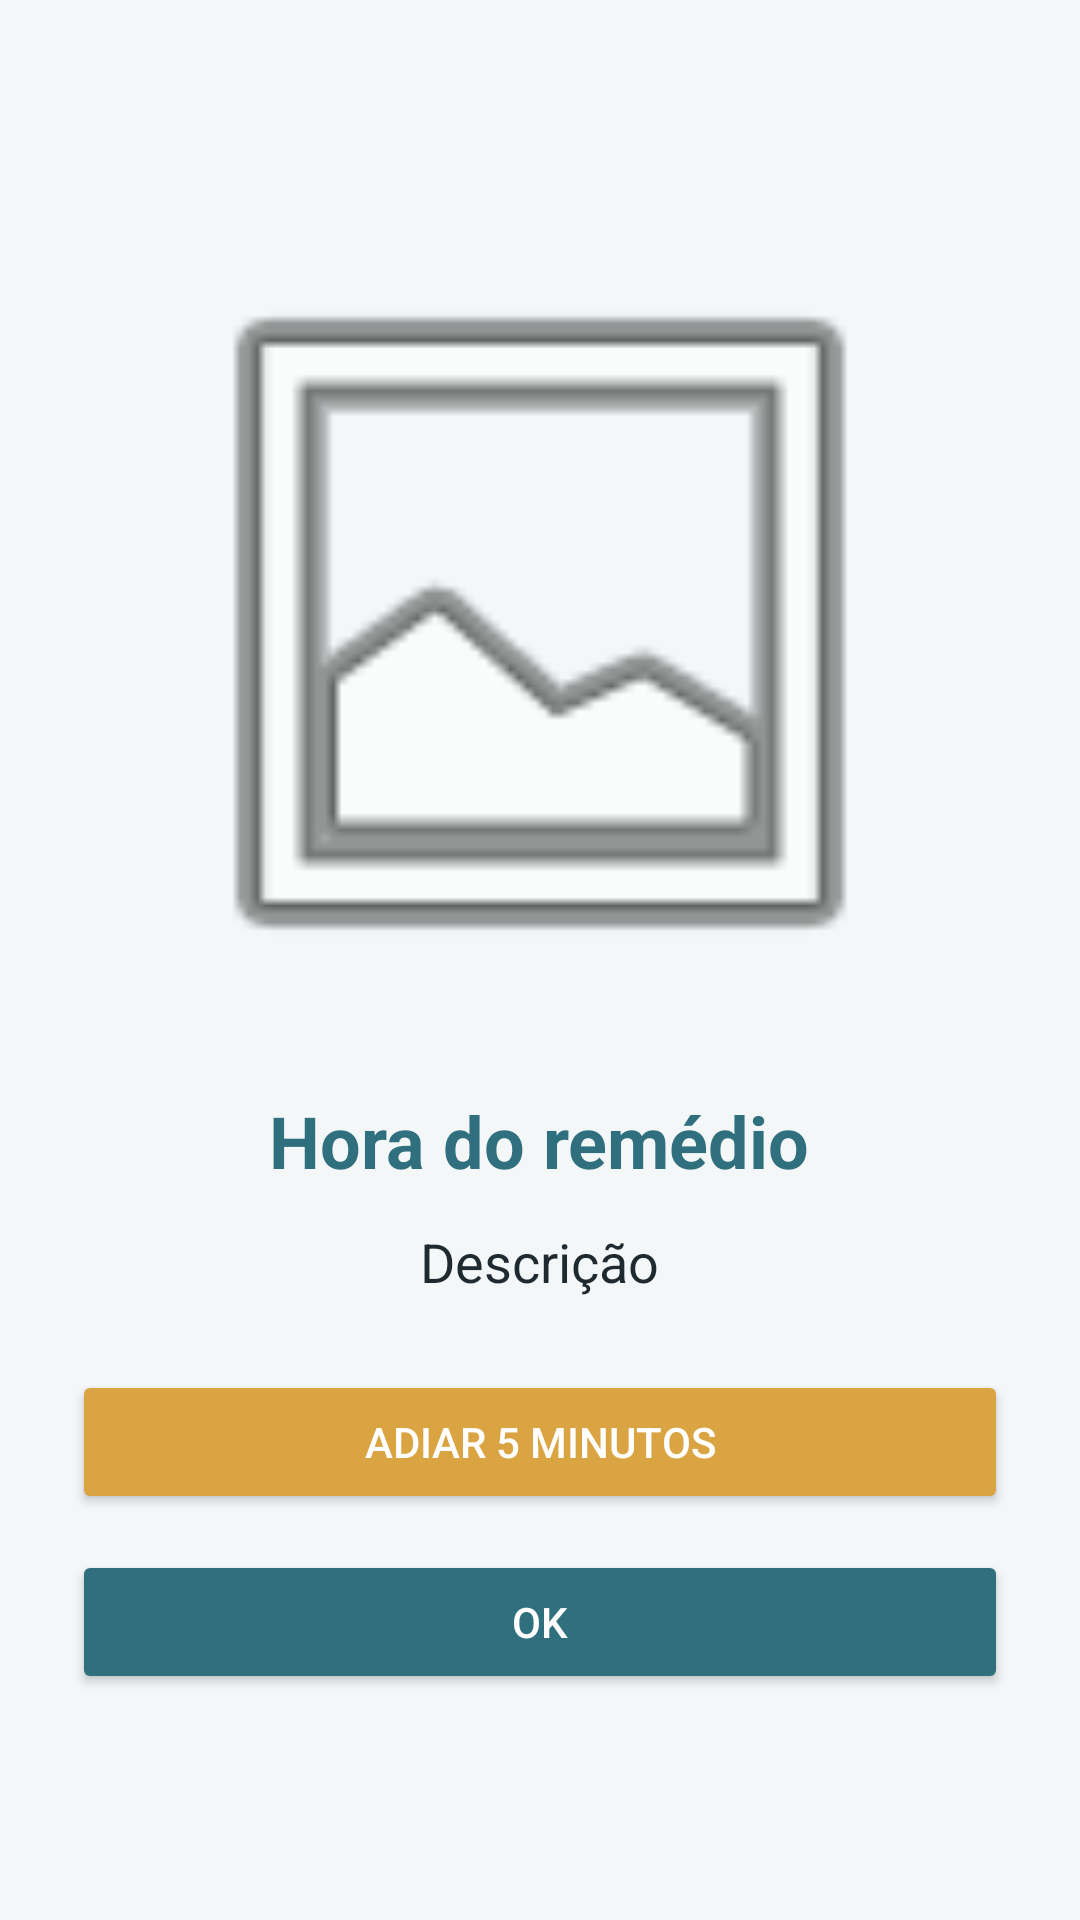

Layout XML and referenced resources for this Android screen:
<!-- AndroidManifest.xml: application theme Theme.AlarmRem -->
<!-- res/layout/activity_alarm_screen.xml -->
<?xml version="1.0" encoding="utf-8"?>
<LinearLayout xmlns:android="http://schemas.android.com/apk/res/android"
    android:layout_width="match_parent"
    android:layout_height="match_parent"
    android:orientation="vertical"
    android:padding="24dp"
    android:gravity="center"
    android:background="@color/fundoTela">

    <ImageView
        android:id="@+id/imgFotoAlarme"
        android:layout_width="270dp"
        android:layout_height="265dp"
        android:layout_marginBottom="24dp"
        android:contentDescription="@string/app_name"
        android:scaleType="centerCrop"
        android:src="@android:drawable/ic_menu_gallery" />

    <TextView
        android:id="@+id/tvTituloAlarme"
        android:layout_width="wrap_content"
        android:layout_height="wrap_content"
        android:layout_marginBottom="12dp"
        android:text="Hora do remédio"
        android:textColor="@color/azulPrimario"
        android:textSize="24sp"
        android:textStyle="bold" />

    <TextView
        android:id="@+id/tvDescricaoAlarme"
        android:layout_width="wrap_content"
        android:layout_height="wrap_content"
        android:layout_marginBottom="24dp"
        android:text="Descrição"
        android:textColor="@color/textoEscuro"
        android:textSize="18sp" />

    <Button
        android:id="@+id/btnAdiarAlarme"
        android:layout_width="match_parent"
        android:layout_height="wrap_content"
        android:layout_marginBottom="12dp"
        android:backgroundTint="@color/alerta"
        android:text="Adiar 5 minutos"
        android:textColor="@color/white" />

    <Button
        android:id="@+id/btnOkAlarme"
        android:layout_width="match_parent"
        android:layout_height="wrap_content"
        android:backgroundTint="@color/azulPrimario"
        android:text="OK"
        android:textColor="@color/white" />

</LinearLayout>
<!-- resources referenced by this layout -->
<resources>
  <color name="alerta">#D9A441</color>
  <color name="azulPrimario">#2F6F7E</color>
  <color name="fundoTela">#F4F7F8</color>
  <color name="textoEscuro">#1F2A30</color>
  <color name="white">#FFFFFFFF</color>
  <string name="app_name">AlarmRem</string>
  <style name="Theme.AlarmRem" parent="Base.Theme.AlarmRem" />
  <style name="Base.Theme.AlarmRem" parent="Theme.Material3.DayNight.NoActionBar">
          
          
      </style>
</resources>
